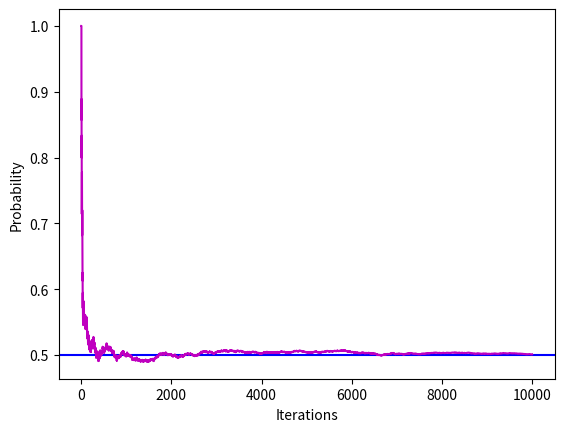

Generate this figure with matplotlib:
likeHistory=False
likeMaths=True
course=likeHistory or likeMaths
if(course):
    print("I want to")
if(likeHistory):
    print("attend Numerical Analysis!")

if(course):
    print("I want to")
if(likeMaths):
    print("attend Numerical Analysis!")

grades=[10, 5, 8, 9, 3]
for i in range(len(grades)):
    square=i*i
    print(square)

k = 0
grades = [10, 5, 8, 9, 3]
for i in grades:
    k+=1
    print("The grade for the student with ID=",k,"is ",i)

mysum=0
mylist=[mysum]
for i in range(5,21):
    mysum+=i #mysum=mysum+i
    mylist.append(mysum)
print(mysum)

mylist

import numpy as np
mylist=[1]
mylist=np.array(mylist)
for i in range(12,15):
    mylist=np.append(mylist,i)
print(mylist)

print(np.finfo(float).eps) #same as print(np.finfo(np.float64).eps)

print(np.finfo(np.float32).eps)

print(np.finfo(np.float16).eps)

a=0
while a<2:
    a+=1e-4
    print(a)

print('It stops at a=%.4f'%a)

%matplotlib notebook
import random
import matplotlib.pyplot as plt

prob=[]
def monte_carlo(n):
    results=0
    for i in range(n):
        flip=random.randint(0,1) #random --> normal distribution
                                 #tails: 0, head:1
        results=results+flip
    
        prob.append(results/(i+1))
        
    #plot the results
    plt.axhline(y=0.5,color='b',linestyle='-')
    plt.xlabel("Iterations")
    plt.ylabel("Probability")
    plt.plot(prob,'m')
    
    return results/n

expr=monte_carlo(10000)
print("Final value : ",expr)

def f(x):
    return x**2.-1.


def myg(a,b,g):
    h=g(a)+g(b)
    print("The value of f at x=",a,"is",g(a))
    print("The value of f at x=",b,"is",g(b))
    print("\nf(a)+f(b)= ",h) 
    return 

myg(1,2,f)

def factorial(number):
    fact=1
    for i in range(1, number+1):
        fact*=i #fact=fact*i
    return fact

factorial(3)

def delta_y(u):
    n=len(u)
    m=np.zeros((n,n))
    m[:,0] = [u[i] for i in range(n)]
    for i in range(1, n):
        for j in range(n - i):
            m[j][i] = m[j + 1][i - 1] - m[j][i - 1];
    return m

u=[1,2,3]
delta_y(u)

def f(x):
    return (2 * pow(x,2) +5 * x - 3)

def df(x):
    return (4 * x +5)

es=(0.5*10**(-2))

def NR(f,df,x0,es):
    y=f(x0)/df(x0)
    xn=x0-y
    while abs((xn-x0)*100/xn)>es:
        x0=xn
        y=f(x0)/df(x0)
        xn=x0-y
    return xn

xn=NR(f,df,0,es)
print('The root of the equation is %.4f' % (xn))

n = 4
x = [ 2, 4, 6, 8]
y = [46, 66, 81, 93]

# Value to interpolate at
value = 5
print("\nBackward difference table: ")

# Calculating the backward difference table
m = [y]
for l in range(len(y) - 1):
    yn = []
    for i, k in zip(y[1::1], y[0::1]):
        yn.append(i - k)
    m.append(yn)
    y = yn

# Displaying the backward  difference table
titles = ["x", "f(x)", "∇f(x)"]
for i in range(2, len(m)+1):
    titles.append("∇^" + str(i) + "f(x)")
for i in range(len(m)+1):
    print(titles[i], end="\t");
print()
for i in range(len(m)):
    print(x[i], end="\t")
    for j in range(len(m) - i):
        if j>1:
            print(end=" ")
        print(m[j][i], end="\t")
    print()

# calculation of s
s = (value - x[-1]) / (x[1] - x[0])
print("\ns= ",s)

# result calculation
s_coef = 1
p = 0
for i in range(1, len(m)):
    print("We calculate s*coef, where coef is ",s_coef,"* (s +", i, "- 1)")
    s_coef = s_coef * (s + i - 1)
    print("\ns*coef=",s_coef)
    print("\nP= ",p,"+",m[i][-1],"*",s_coef,"/",factorial(i))
    p = p + (m[i][-1] * s_coef) / factorial(i)
result = m[0][-1] + p

# Printing Result
print("\nValue of", "f(",value,") is : ", result)